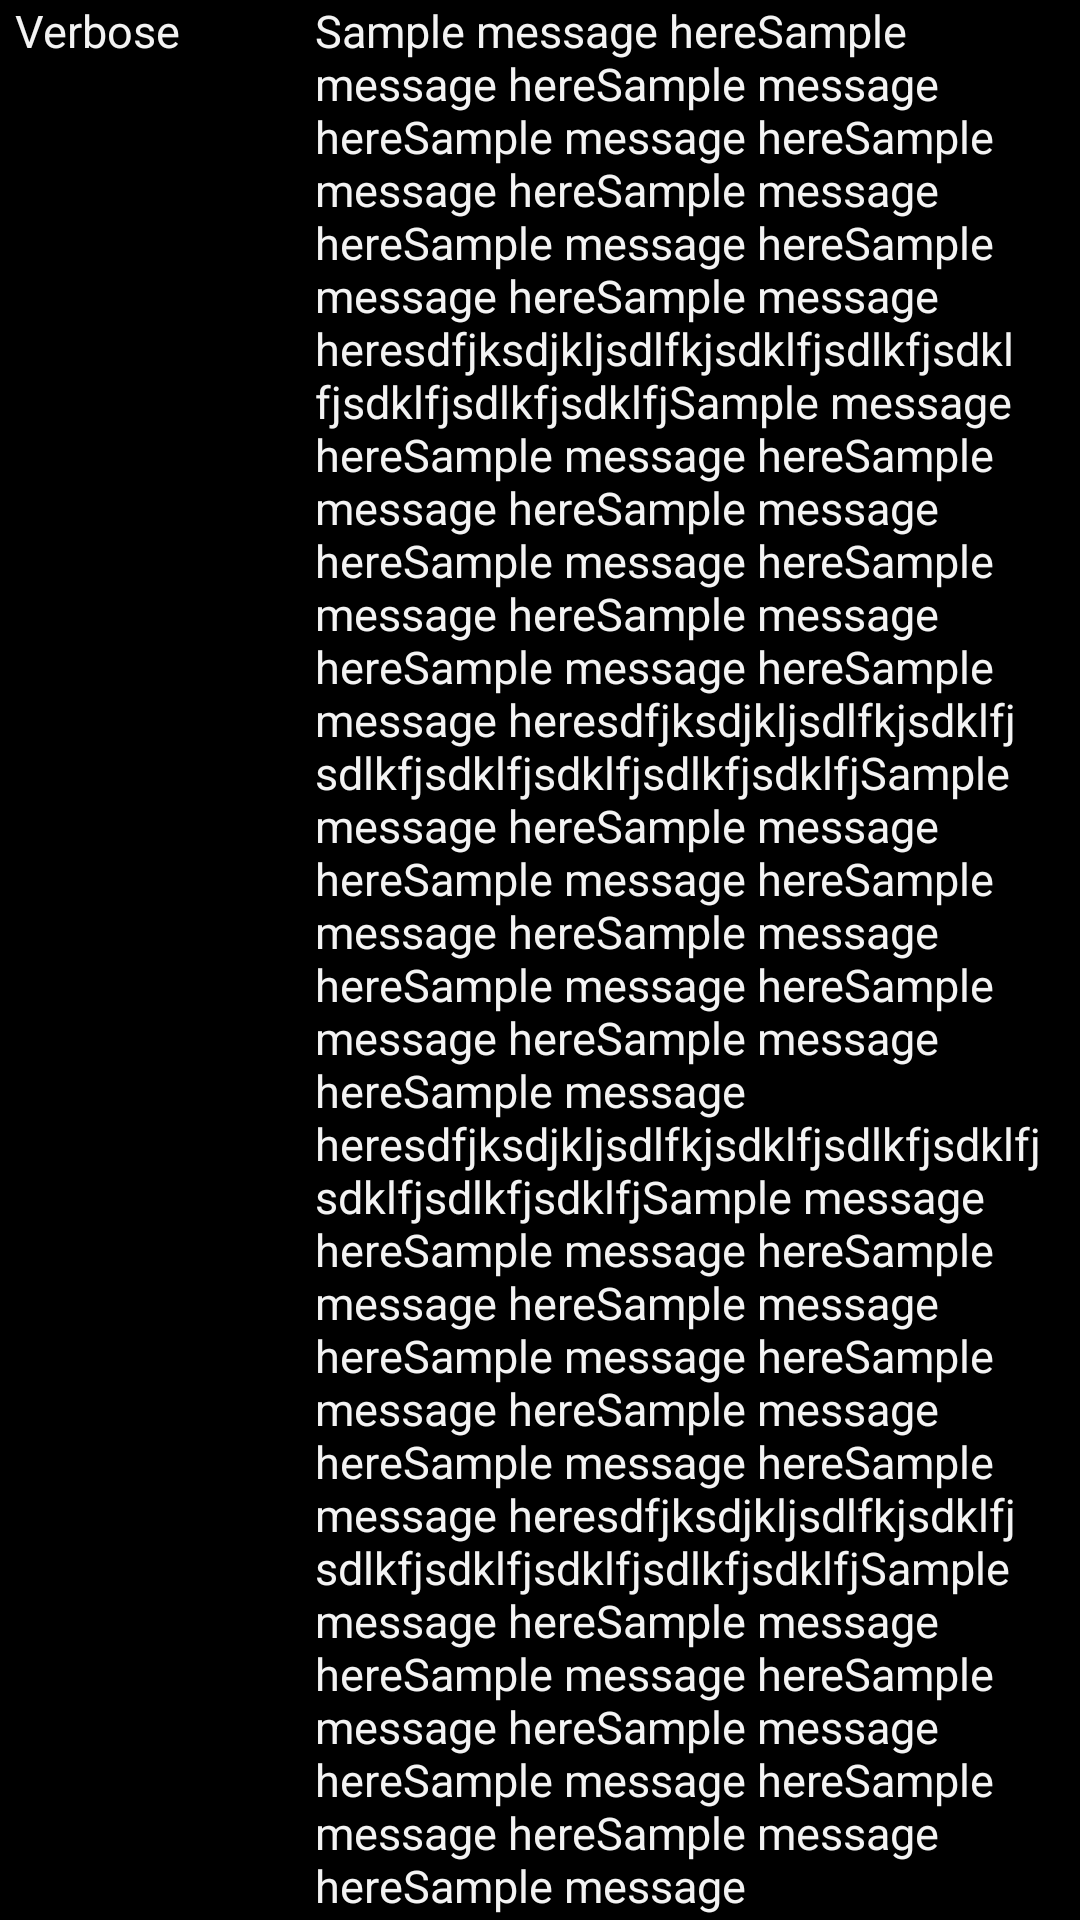

The Android layout XML behind this screen, and the referenced resources:
<!-- AndroidManifest.xml: application theme AppTheme -->
<!-- res/layout/console_log_item.xml -->
<?xml version="1.0" encoding="utf-8"?>
<TableRow xmlns:android="http://schemas.android.com/apk/res/android"
    android:layout_width="match_parent"
    android:layout_height="match_parent"
    android:layout_marginLeft="5dp"
    android:layout_marginRight="5dp" >

    <TextView
        android:id="@+id/log_type_text"
        android:layout_width="100dp"
        android:layout_height="wrap_content"
        android:layout_marginLeft="5dp"
        android:text="Verbose"
        android:textAppearance="?android:attr/textAppearanceMedium"
        android:textSize="15sp" />

    <TextView
        android:id="@+id/log_message_text"
        android:layout_width="250dp"
        android:layout_height="wrap_content"
        android:layout_marginRight="5dp"
        android:singleLine="false"
        android:text="Sample message hereSample message hereSample message hereSample message hereSample message hereSample message hereSample message hereSample message hereSample message heresdfjksdjkljsdlfkjsdklfjsdlkfjsdklfjsdklfjsdlkfjsdklfjSample message hereSample message hereSample message hereSample message hereSample message hereSample message hereSample message hereSample message hereSample message heresdfjksdjkljsdlfkjsdklfjsdlkfjsdklfjsdklfjsdlkfjsdklfjSample message hereSample message hereSample message hereSample message hereSample message hereSample message hereSample message hereSample message hereSample message heresdfjksdjkljsdlfkjsdklfjsdlkfjsdklfjsdklfjsdlkfjsdklfjSample message hereSample message hereSample message hereSample message hereSample message hereSample message hereSample message hereSample message hereSample message heresdfjksdjkljsdlfkjsdklfjsdlkfjsdklfjsdklfjsdlkfjsdklfjSample message hereSample message hereSample message hereSample message hereSample message hereSample message hereSample message hereSample message hereSample message heresdfjksdjkljsdlfkjsdklfjsdlkfjsdklfjsdklfjsdlkfjsdklfj"
        android:textAppearance="?android:attr/textAppearanceMedium"
        android:textSize="15sp" />

</TableRow>
<!-- resources referenced by this layout -->
<resources>
  <style name="AppTheme" parent="AppBaseTheme">
         
          
      </style>
  <style name="AppBaseTheme" parent="android:Theme.Holo">
          
      </style>
</resources>
